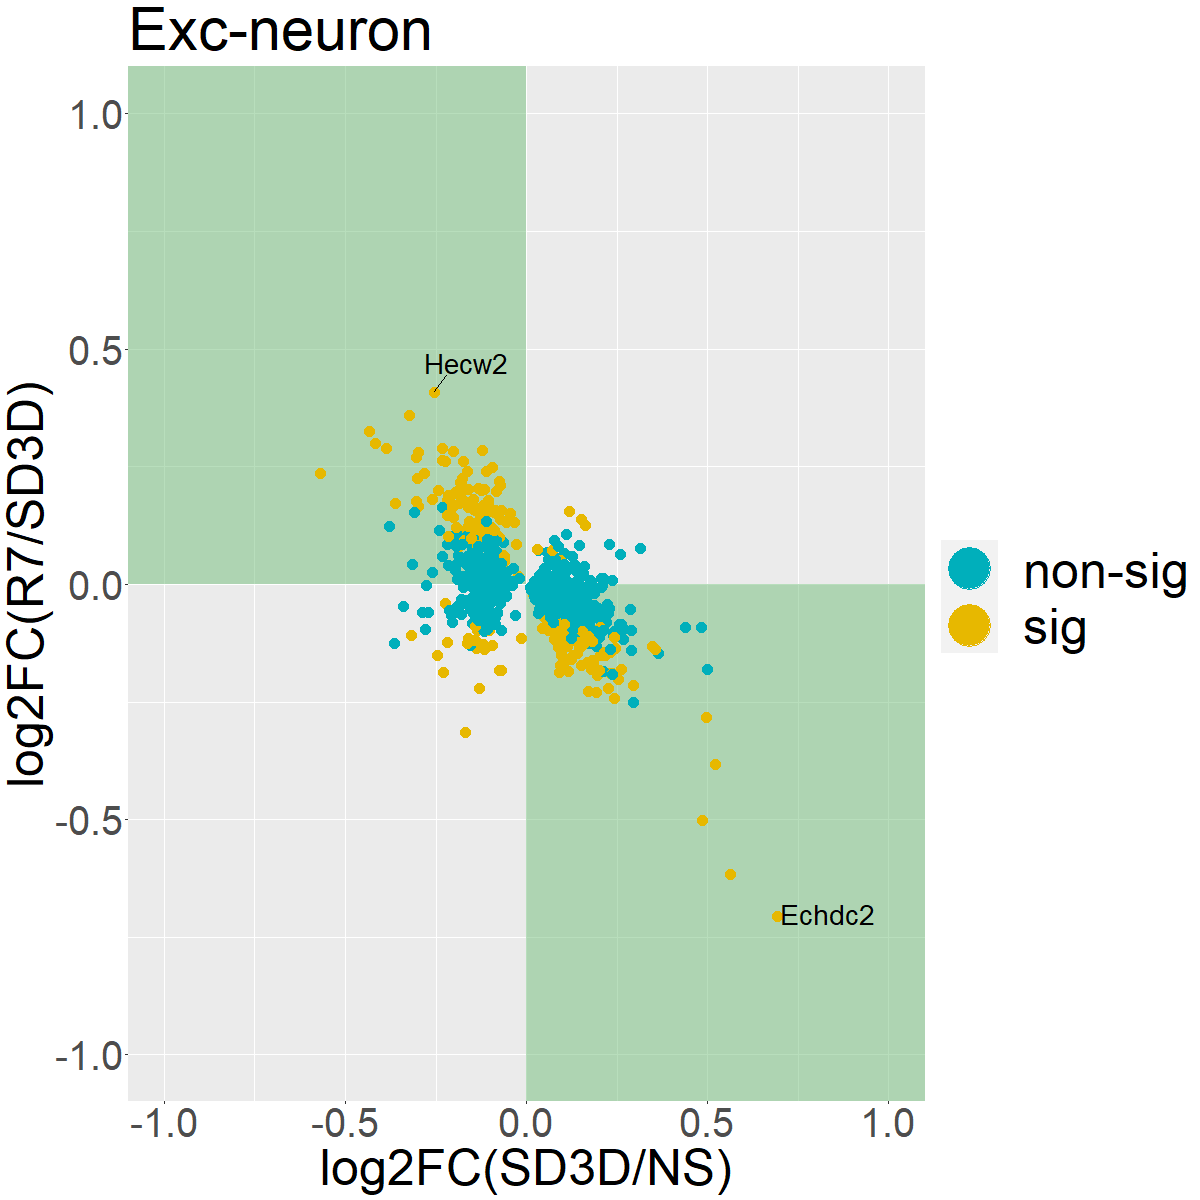

The data file committed next to this chart (first rows):
, X, p_val.x, avg_log2FC.x, pct.1.x, pct.2.x, p_val_adj.x, X.1, Targets.of.Pbx3, X.2, X.3, X.4, avg_log2FC_N4_N1_DEGs, p_val.y, avg_log2FC.y, pct.1.y, pct.2.y, p_val_adj.y, avg_log2FC_N5_N4, N5_N4_sig, color.code
1, 1110032A03Rik, 1.71e-11, 0.08737, 0.242, 0.183, 5.95e-07, NA, , , NA, NA, 0.08737, 0.2522, -0.01859, 0.232, 0.242, 1, -0.01859, non-sig, #00AFBB
2, 1700008O03Rik, 7.86e-07, 0.03421, 0.1, 0.072, 0.0274, NA, , , NA, NA, 0.03421, 0.01026, -0.01828, 0.084, 0.1, 1, -0.01828, non-sig, #00AFBB
3, 1700016P03Rik, 1.24e-43, -0.3166, 0.14, 0.24, 4.34e-39, NA, Nanog, Nanog, -0.0002046, 1, -0.3166, 4.1176315113512e-08, -0.108, 0.105, 0.14, 0.001436, -0.108, sig, #E7B800
4, 1700037C18Rik, 1.75e-07, 0.06204, 0.194, 0.152, 0.006087, NA, , , NA, NA, 0.06204, 0.003543, -0.04992, 0.171, 0.194, 1, -0.04992, non-sig, #00AFBB
5, 1700087I21Rik, 4.43e-20, 0.1274, 0.248, 0.171, 1.55e-15, NA, Atf2, Atf2, -0.01639, 1, 0.1274, 0.0002791, -0.0645, 0.216, 0.248, 1, -0.0645, non-sig, #00AFBB
6, 1700111E14Rik, 8.59e-08, 0.1198, 0.605, 0.548, 0.002996, NA, , , NA, NA, 0.1198, 8.81297215303844e-10, 0.1546, 0.645, 0.605, 3.07281900059991e-05, 0.1546, sig, #E7B800
7, 1700126G02Rik, 1.92e-09, 0.08047, 0.122, 0.085, 6.69e-05, NA, , , NA, NA, 0.08047, 0.721, -0.01661, 0.124, 0.122, 1, -0.01661, non-sig, #00AFBB
8, 1810034E14Rik, 6.01e-10, 0.09427, 0.28, 0.221, 2.1e-05, NA, , , NA, NA, 0.09427, 5.79165691315036e-19, -0.1724, 0.204, 0.28, 2.01937701590813e-14, -0.1724, sig, #E7B800
9, 2210408F21Rik, 9.41e-07, 0.1098, 0.714, 0.681, 0.0328, NA, , , NA, NA, 0.1098, 0.01734, -0.05998, 0.701, 0.714, 1, -0.05998, non-sig, #00AFBB
10, 2210408I21Rik, 2.6e-18, -0.14, 0.695, 0.734, 9.07e-14, NA, Ep400, Ep400, -0.01117, 1, -0.14, 2.11904371074173e-15, 0.1571, 0.728, 0.695, 7.38846970624319e-11, 0.1571, sig, #E7B800
11, 2610044O15Rik8, 3.24e-07, 0.05875, 0.173, 0.134, 0.0113, NA, , , NA, NA, 0.05875, 0.03899, -0.02381, 0.157, 0.173, 1, -0.02381, non-sig, #00AFBB
12, 2610316D01Rik, 6.07e-07, 0.06548, 0.313, 0.261, 0.02117, NA, , , NA, NA, 0.06548, 0.5679, -0.009418, 0.306, 0.313, 1, -0.009418, non-sig, #00AFBB
13, 2700069I18Rik, 8.07e-07, 0.06594, 0.11, 0.081, 0.02812, NA, , , NA, NA, 0.06594, 0.8038, -0.00381, 0.108, 0.11, 1, -0.00381, non-sig, #00AFBB
14, 2900022M07Rik, 4.36e-07, 0.07005, 0.312, 0.258, 0.01521, NA, , , NA, NA, 0.07005, 0.9126, 0.01649, 0.31, 0.312, 1, 0.01649, non-sig, #00AFBB
15, 2900027M19Rik, 1.23e-07, 0.0854, 0.416, 0.353, 0.004299, NA, , , NA, NA, 0.0854, 0.1002, 0.03356, 0.429, 0.416, 1, 0.03356, non-sig, #00AFBB
16, 2900076A07Rik, 5.76e-08, 0.06392, 0.152, 0.113, 0.002007, NA, , , NA, NA, 0.06392, 2.97065486595564e-05, -0.06081, 0.122, 0.152, 1, -0.06081, non-sig, #00AFBB
17, 2900092N22Rik, 1.79e-07, 0.02716, 0.03, 0.015, 0.006255, NA, , , NA, NA, 0.02716, 0.6025, -0.001461, 0.028, 0.03, 1, -0.001461, non-sig, #00AFBB
18, 3110039M20Rik, 6.37e-15, 0.1058, 0.217, 0.154, 2.22e-10, NA, Hdac1, Hdac1, 0.006796, 1, 0.1058, 0.001562, 0.06532, 0.24, 0.217, 1, 0.06532, non-sig, #00AFBB
19, 3110067C02Rik, 1.11e-06, 0.01659, 0.019, 0.008, 0.03859, NA, , , NA, NA, 0.01659, 0.05553, -0.01162, 0.014, 0.019, 1, -0.01162, non-sig, #00AFBB
20, 3300002I08Rik, 2.02e-07, 0.05107, 0.14, 0.105, 0.00704, NA, , , NA, NA, 0.05107, 0.3663, 0.00522, 0.133, 0.14, 1, 0.00522, non-sig, #00AFBB
21, 4732471J01Rik, 8.61e-09, 0.1021, 0.54, 0.47, 0.0003004, NA, , , NA, NA, 0.1021, 0.168, -0.03513, 0.524, 0.54, 1, -0.03513, non-sig, #00AFBB
22, 4833422C13Rik, 3.41e-10, 0.07938, 0.282, 0.222, 1.19e-05, NA, , , NA, NA, 0.07938, 0.426, -0.003495, 0.272, 0.282, 1, -0.003495, non-sig, #00AFBB
23, 4930474M22Rik, 1.85e-10, 0.04424, 0.049, 0.026, 6.45e-06, NA, , , NA, NA, 0.04424, 0.05857, -0.01549, 0.041, 0.049, 1, -0.01549, non-sig, #00AFBB
24, 4930547E14Rik, 8.65e-13, 0.1517, 0.223, 0.168, 3.02e-08, NA, Bcl11b, Bcl11b, -0.009557, 1, 0.1517, 1.41236163408314e-07, 0.1381, 0.265, 0.223, 0.004924, 0.1381, sig, #E7B800
25, 4930548K13Rik, 4.01e-08, -0.02277, 0.002, 0.012, 0.001398, NA, , , NA, NA, -0.02277, 6.22431341287166e-07, 0.01654, 0.011, 0.002, 0.0217, 0.01654, sig, #E7B800
26, 4930555F03Rik, 2.53e-21, 0.2274, 0.069, 0.03, 8.83e-17, NA, Kdm2a, Kdm2a, -0.005518, 1, 0.2274, 2.51778469235985e-15, -0.2217, 0.033, 0.069, 8.77875988685107e-11, -0.2217, sig, #E7B800
27, 4930563F08Rik, 1.91e-07, 0.03634, 0.046, 0.027, 0.006648, NA, , , NA, NA, 0.03634, 0.7325, -0.01342, 0.044, 0.046, 1, -0.01342, non-sig, #00AFBB
28, 4930567K20Rik, 5.42e-36, 0.2328, 0.229, 0.135, 1.89e-31, NA, Kdm4c, Kdm4c, 0.06154, 1, 0.2328, 2.24424106196888e-20, -0.19, 0.156, 0.229, 7.8249953107669e-16, -0.19, sig, #E7B800
29, 4930570B17Rik, 2.06e-08, 0.09531, 0.389, 0.321, 0.0007175, NA, , , NA, NA, 0.09531, 0.001327, -0.06684, 0.354, 0.389, 1, -0.06684, non-sig, #00AFBB
30, 4930570G19Rik, 7.39e-11, 0.1012, 0.307, 0.242, 2.58e-06, NA, , , NA, NA, 0.1012, 0.006957, -0.05806, 0.285, 0.307, 1, -0.05806, non-sig, #00AFBB
31, 4930587E11Rik, 1.43e-06, 0.1407, 0.44, 0.396, 0.04976, NA, , , NA, NA, 0.1407, 0.0523, -0.06075, 0.427, 0.44, 1, -0.06075, non-sig, #00AFBB
32, 4931403E22Rik, 1.68e-10, 0.05584, 0.084, 0.052, 5.85e-06, NA, , , NA, NA, 0.05584, 0.1801, -0.01378, 0.077, 0.084, 1, -0.01378, non-sig, #00AFBB
33, 4933402D24Rik, 2.86e-07, 0.03425, 0.052, 0.032, 0.009973, NA, , , NA, NA, 0.03425, 0.01357, -0.01597, 0.041, 0.052, 1, -0.01597, non-sig, #00AFBB
34, 4933411O13Rik, 1.4e-07, 0.07081, 0.224, 0.179, 0.00489, NA, , , NA, NA, 0.07081, 0.1793, -0.02405, 0.213, 0.224, 1, -0.02405, non-sig, #00AFBB
35, 4933412O06Rik, 1.73e-15, 0.0915, 0.158, 0.104, 6.02e-11, NA, Utf1, Utf1, 0, 1, 0.0915, 0.0007195, -0.04785, 0.132, 0.158, 1, -0.04785, non-sig, #00AFBB
36, 4933433G19Rik, 2.46e-07, 0.05073, 0.155, 0.118, 0.008585, NA, , , NA, NA, 0.05073, 0.5086, -0.002621, 0.149, 0.155, 1, -0.002621, non-sig, #00AFBB
37, 5330434G04Rik, 7.21e-15, 0.1728, 0.645, 0.57, 2.51e-10, NA, Neurog2, Neurog2, -0.004552, 1, 0.1728, 1.86990309815325e-05, -0.1249, 0.622, 0.645, 0.652, -0.1249, non-sig, #00AFBB
38, 5330438D12Rik, 1.22e-06, 0.1088, 0.823, 0.806, 0.04261, NA, , , NA, NA, 0.1088, 0.1268, -0.04973, 0.827, 0.823, 1, -0.04973, non-sig, #00AFBB
39, 5530601H04Rik, 9.21e-11, 0.09677, 0.338, 0.269, 3.21e-06, NA, , , NA, NA, 0.09677, 0.01005, -0.04206, 0.312, 0.338, 1, -0.04206, non-sig, #00AFBB
40, 6530401F13Rik, 3.22e-10, 0.07672, 0.135, 0.095, 1.12e-05, NA, , , NA, NA, 0.07672, 0.003189, -0.05818, 0.115, 0.135, 1, -0.05818, non-sig, #00AFBB
41, 6530403H02Rik, 1.11e-10, 0.2419, 0.236, 0.186, 3.87e-06, NA, , , NA, NA, 0.2419, 0.061, -0.1001, 0.221, 0.236, 1, -0.1001, non-sig, #00AFBB
42, 9130015G15Rik, 7.98e-09, 0.05559, 0.098, 0.067, 0.0002781, NA, , , NA, NA, 0.05559, 0.01841, -0.02681, 0.084, 0.098, 1, -0.02681, non-sig, #00AFBB
43, 9330162G02Rik, 1.91e-08, 0.1103, 0.89, 0.896, 0.0006663, NA, , , NA, NA, 0.1103, 0.05962, -0.04267, 0.899, 0.89, 1, -0.04267, non-sig, #00AFBB
44, 9330175M20Rik, 6.67e-14, 0.09718, 0.208, 0.15, 2.32e-09, NA, E2f3, E2f3, -0.0938, 1, 0.09718, 0.006011, -0.04911, 0.186, 0.208, 1, -0.04911, non-sig, #00AFBB
45, 9430069I07Rik, 7.53e-08, 0.02504, 0.025, 0.011, 0.002624, NA, , , NA, NA, 0.02504, 0.0003935, -0.0221, 0.015, 0.025, 1, -0.0221, non-sig, #00AFBB
46, 9630028H03Rik, 3.91e-34, -0.2758, 0.679, 0.741, 1.36e-29, NA, Lmnb1, Lmnb1, -0.03632, 1, -0.2758, 0.1933, -0.002441, 0.66, 0.679, 1, -0.002441, non-sig, #00AFBB
47, A230057D06Rik, 2.17e-24, 0.2084, 0.876, 0.866, 7.56e-20, NA, Gabpa, Gabpa, 0.02554, 1, 0.2084, 0.9882, -0.002228, 0.887, 0.876, 1, -0.002228, non-sig, #00AFBB
48, A330076H08Rik, 4.63e-07, 0.1154, 0.595, 0.537, 0.01613, NA, , , NA, NA, 0.1154, 0.8988, -0.01746, 0.598, 0.595, 1, -0.01746, non-sig, #00AFBB
49, A430090L17Rik, 1.51e-07, 0.06997, 0.157, 0.12, 0.005269, NA, , , NA, NA, 0.06997, 1.14354127852276e-06, -0.08223, 0.124, 0.157, 0.03987, -0.08223, sig, #E7B800
50, A530046M15Rik, 3.77e-18, 0.1045, 0.145, 0.089, 1.31e-13, NA, Irf4, Irf4, -0.001736, 1, 0.1045, 4.33164969295224e-05, -0.05751, 0.116, 0.145, 1, -0.05751, non-sig, #00AFBB
51, A530058O07Rik, 9.75e-07, 0.02083, 0.056, 0.035, 0.03398, NA, , , NA, NA, 0.02083, 0.06992, -0.008479, 0.047, 0.056, 1, -0.008479, non-sig, #00AFBB
52, A930015D03Rik, 2.7e-11, 0.1132, 0.655, 0.586, 9.42e-07, NA, , , NA, NA, 0.1132, 1.53013214916248e-13, -0.127, 0.586, 0.655, 5.3351117644848e-09, -0.127, sig, #E7B800
53, Aak1, 2e-08, 0.1096, 0.827, 0.788, 0.0006988, NA, , , NA, NA, 0.1096, 0.0004873, -0.05932, 0.812, 0.827, 1, -0.05932, non-sig, #00AFBB
54, Abat, 6.56e-07, 0.0858, 0.144, 0.111, 0.02286, NA, , , NA, NA, 0.0858, 0.1274, -0.01896, 0.133, 0.144, 1, -0.01896, non-sig, #00AFBB
55, Abcb7, 1.92e-08, 0.05824, 0.184, 0.14, 0.000671, NA, , , NA, NA, 0.05824, 0.0001556, -0.05041, 0.155, 0.184, 1, -0.05041, non-sig, #00AFBB
56, Abcd4, 1.31e-07, 0.04688, 0.136, 0.1, 0.004568, NA, , , NA, NA, 0.04688, 6.75539289002926e-07, -0.06508, 0.103, 0.136, 0.02355, -0.06508, sig, #E7B800
57, Abhd3, 3.58e-07, 0.06728, 0.099, 0.07, 0.01247, NA, , , NA, NA, 0.06728, 0.03146, -0.04554, 0.085, 0.099, 1, -0.04554, non-sig, #00AFBB
58, Abi3bp, 2.27e-50, -0.01347, 0.15, 0.276, 7.93e-46, NA, Setdb1, Setdb1, 0.03261, 0.5812, -0.01347, 1.29059785646325e-25, -0.1149, 0.242, 0.15, 4.4999275461304e-21, -0.1149, sig, #E7B800
59, Acox2, 1.08e-06, 0.02594, 0.035, 0.02, 0.03768, NA, , , NA, NA, 0.02594, 0.0003976, -0.02654, 0.023, 0.035, 1, -0.02654, non-sig, #00AFBB
60, Actn4, 1.36e-10, -0.1592, 0.418, 0.445, 4.74e-06, NA, , , NA, NA, -0.1592, 0.9235, 0.01316, 0.408, 0.418, 1, 0.01316, non-sig, #00AFBB
... 1,067 more rows
